The GitHub repository C242-PS525/Capstone_Project_ML contains a labelled image folder "dataset-resize" with 16 categories: apple, avocado, banana, durian, guava, kiwi, langsat, mango, melon, orange, papaya, pineapple, rambutan, salak, water guava, watermelon. Examples follow, each with its label.

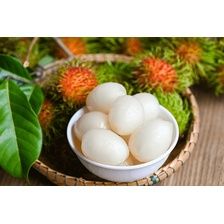
Label: rambutan

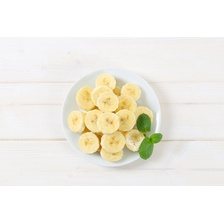
Label: banana

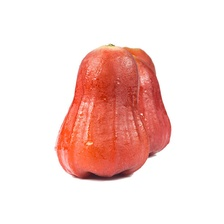
Label: water guava

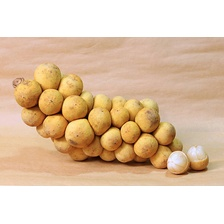
Label: langsat

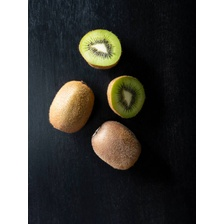
Label: kiwi

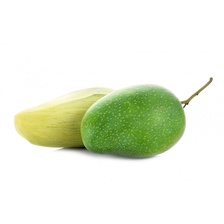
Label: mango
